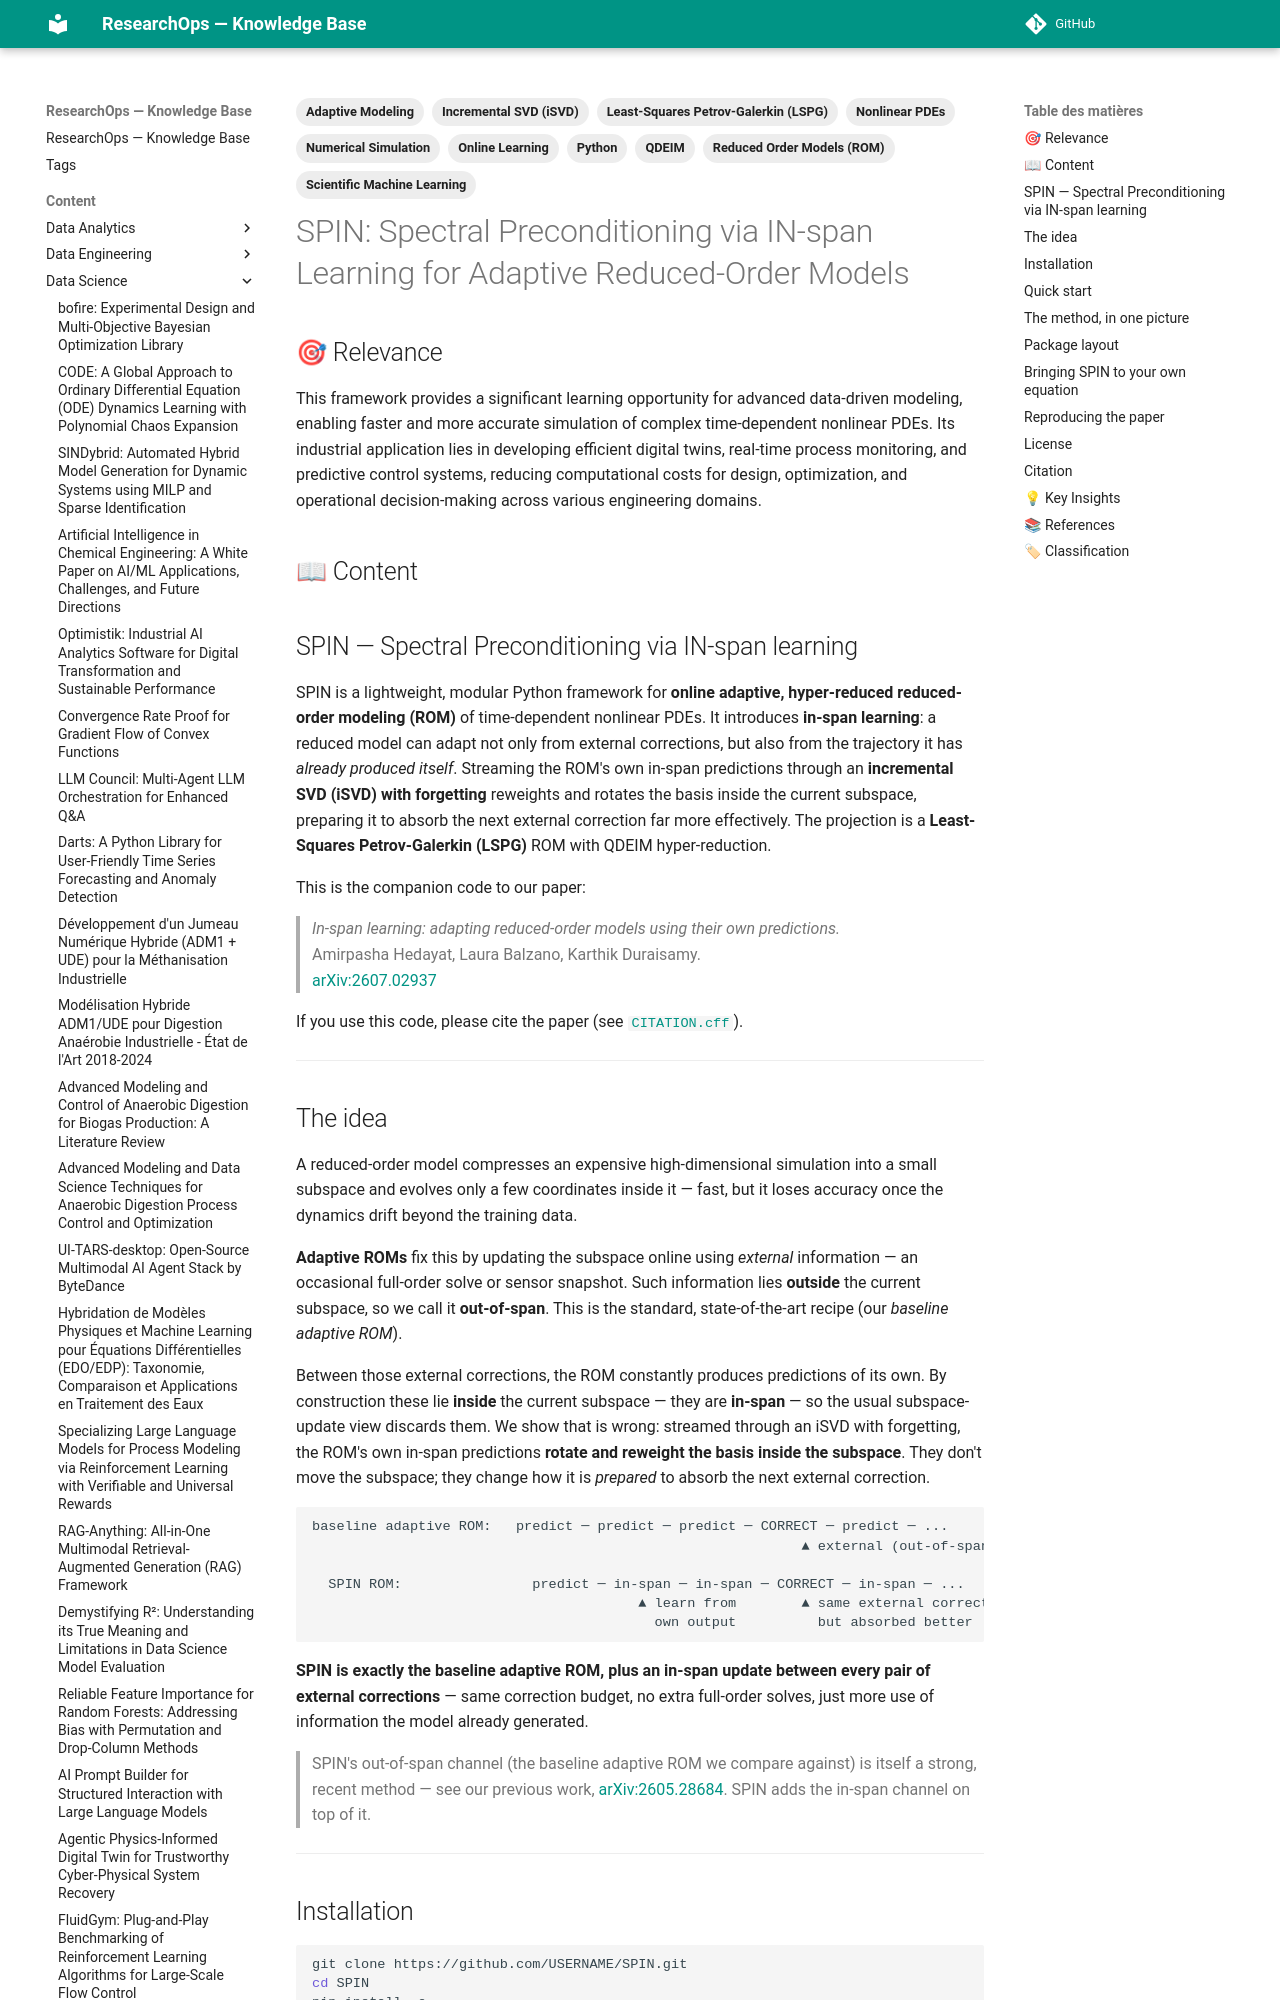

repository: yajeddig/ResearchOps · page: content/Data_Science/20260917_c6e0f9b7_spin__spectral_preconditioning_via_in_span_learnin/index.html · generator: mkdocs

---
title: 'SPIN: Spectral Preconditioning via IN-span Learning for Adaptive Reduced-Order
  Models'
date: '2026-09-17'
category: Data_Science
confidence: 0.95
tags: [Reduced Order Models (ROM), Adaptive Modeling, Online Learning, Incremental
    SVD (iSVD), Least-Squares Petrov-Galerkin (LSPG), QDEIM, Nonlinear PDEs, Scientific
    Machine Learning, Python, Numerical Simulation]
source: https://github.com/APHedayat/SPIN
type: Article
source_type: Article
hash: c6e0f9b7f146
---
## 🎯 Relevance
This framework provides a significant learning opportunity for advanced data-driven modeling, enabling faster and more accurate simulation of complex time-dependent nonlinear PDEs. Its industrial application lies in developing efficient digital twins, real-time process monitoring, and predictive control systems, reducing computational costs for design, optimization, and operational decision-making across various engineering domains.

## 📖 Content
## SPIN — Spectral Preconditioning via IN-span learning

SPIN is a lightweight, modular Python framework for **online adaptive, hyper-reduced reduced-order modeling (ROM)** of time-dependent nonlinear PDEs. It introduces **in-span learning**: a reduced model can adapt not only from external corrections, but also from the trajectory it has _already produced itself_. Streaming the ROM's own in-span predictions through an **incremental SVD (iSVD) with forgetting** reweights and rotates the basis inside the current subspace, preparing it to absorb the next external correction far more effectively. The projection is a **Least-Squares Petrov-Galerkin (LSPG)** ROM with QDEIM hyper-reduction.

This is the companion code to our paper:

> _In-span learning: adapting reduced-order models using their own predictions._  
>  Amirpasha Hedayat, Laura Balzano, Karthik Duraisamy.   
> [arXiv:2607.02937](https://arxiv.org/abs/2607.02937)

If you use this code, please cite the paper (see [`CITATION.cff`](https://github.com/APHedayat/SPIN/blob/main/CITATION.cff)).

* * *
